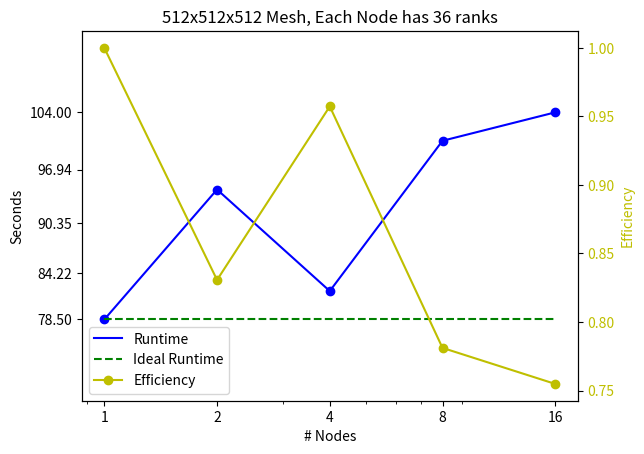

Generate this figure with matplotlib:
"""
[redacted]
Analyzes results from strong/weak scaling runs.
"""

import os
import matplotlib.pyplot as plt 
import numpy as np 


#-----Multiple node, each 36 ranks, 512^3 box per node-------
MESH = 512
nodes = [1, 2, 4, 8, 16]
N = len(nodes)
mesh = [[9, 9, 9], [10, 9, 9], [10, 10, 9], [10, 10, 10],
        [11, 10, 10]]
secs = [[79, 109, 82, 86, 90], [78, 80, 82, 115, 118]]

secs = [(secs[0][i]+secs[1][i])/2 for i in range(N)]
print(secs)

fig, ax1 = plt.subplots()
ax1.set_title(f"{MESH}x{MESH}x{MESH} Mesh, Each Node has 36 ranks")
ax1.set_xlabel("# Nodes")
filename = 'weak.png'

rank = nodes
#----------------------------------------
ideal = [secs[0] for r in range(0,N)]
speedup = [1] + [secs[0]/s for s in secs[1:]]
efficiency = [1]+[secs[0]/s for s in secs[1:]]

#---------------------------------------------


ax1.set_ylabel("Seconds")
ax1.set_xscale("log")
ax1.set_ylim(np.min(secs)-10, np.max(secs)+10)
#ax1.set_yscale("log")

# Plot runtime and ideal on the primary y-axis
ax1.plot(rank, secs, label='Runtime', color='blue')
ax1.scatter(rank, secs, color='blue')  # Scatter plot of the same data
ax1.plot(rank, ideal, '--', label='Ideal Runtime', color='green')

# Set custom ticks
ax1.set_xticks(np.unique(rank))
ax1.set_xticklabels([str(r) for r in np.unique(rank)])

primary_y_ticks = np.geomspace(np.min(secs), np.max(secs), num=5) 
ax1.set_yticks(primary_y_ticks)
ax1.set_yticklabels([f"{y:.2f}" for y in primary_y_ticks])

# Create a secondary y-axis for efficiency
ax2 = ax1.twinx()
ax2.set_ylabel('Efficiency', color='y')  # Label the second y-axis
ax2.plot(rank, efficiency, 'o-', label='Efficiency', color='y')
ax2.tick_params(axis='y', labelcolor='y')

# Adding legend that combines both axes
lines, labels = ax1.get_legend_handles_labels()
lines2, labels2 = ax2.get_legend_handles_labels()
ax1.legend(lines + lines2, labels + labels2, loc='lower left')

# Save the figure
plt.savefig(filename)
plt.show()